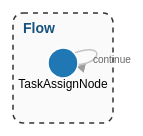
D3 v7 page, settled after 480 driven frames (8 s of simulated time); the page loaded 1 data file(s).


        // Load data from file
        d3.json("task_assign.json").then(data => {
            const svg = d3.select("#graph");
            const width = window.innerWidth;
            const height = window.innerHeight;
            
            // Define arrow markers for links
            svg.append("defs").append("marker")
                .attr("id", "arrowhead")
                .attr("viewBox", "0 -5 10 10")
                .attr("refX", 25) // Position the arrow away from the target node
                .attr("refY", 0)
                .attr("orient", "auto")
                .attr("markerWidth", 6)
                .attr("markerHeight", 6)
                .attr("xoverflow", "visible")
                .append("path")
                .attr("d", "M 0,-5 L 10,0 L 0,5")
                .attr("fill", "#999");
                
            // Define thicker arrow markers for group links
            svg.append("defs").append("marker")
                .attr("id", "group-arrowhead")
                .attr("viewBox", "0 -5 10 10")
                .attr("refX", 3) // Position at the boundary of the group
                .attr("refY", 0)
                .attr("orient", "auto")
                .attr("markerWidth", 8)
                .attr("markerHeight", 8)
                .attr("xoverflow", "visible")
                .append("path")
                .attr("d", "M 0,-5 L 10,0 L 0,5")
                .attr("fill", "#333");
            
            // Color scale for node groups
            const color = d3.scaleOrdinal(d3.schemeCategory10);
            
            // Process the data to identify groups
            const groups = {};
            data.nodes.forEach(node => {
                if (node.group > 0) {
                    if (!groups[node.group]) {
                        // Use the flow name instead of generic "Group X"
                        const flowName = data.flows && data.flows[node.group] ? data.flows[node.group] : `Flow ${node.group}`;
                        groups[node.group] = {
                            id: node.group,
                            name: flowName,
                            nodes: [],
                            x: 0,
                            y: 0,
                            width: 0,
                            height: 0
                        };
                    }
                    groups[node.group].nodes.push(node);
                }
            });
            
            // Create a force simulation
            const simulation = d3.forceSimulation(data.nodes)
                // Controls the distance between connected nodes
                .force("link", d3.forceLink(data.links).id(d => d.id).distance(100))
                // Controls how nodes repel each other - lower values bring nodes closer
                .force("charge", d3.forceManyBody().strength(-30))
                // Centers the entire graph in the SVG
                .force("center", d3.forceCenter(width / 2, height / 2))
                // Prevents nodes from overlapping - acts like a minimum distance
                .force("collide", d3.forceCollide().radius(50));
            
            // Group forces - create a force to keep nodes in the same group closer together
            // This creates the effect of nodes clustering within their group boxes
            const groupForce = alpha => {
                for (let i = 0; i < data.nodes.length; i++) {
                    const node = data.nodes[i];
                    if (node.group > 0) {
                        const group = groups[node.group];
                        if (group && group.nodes.length > 1) {
                            // Calculate center of group
                            let centerX = 0, centerY = 0;
                            group.nodes.forEach(n => {
                                centerX += n.x || 0;
                                centerY += n.y || 0;
                            });
                            centerX /= group.nodes.length;
                            centerY /= group.nodes.length;
                            
                            // Move nodes toward center
                            const k = alpha * 0.3; // Increased from 0.1 to 0.3
                            node.vx += (centerX - node.x) * k;
                            node.vy += (centerY - node.y) * k;
                        }
                    }
                }
            };
            
            // Additional force to position groups in a more organized layout (like in the image)
            // This arranges the groups horizontally/vertically based on their connections
            const groupLayoutForce = alpha => {
                // Get group centers
                const groupCenters = Object.values(groups).map(g => {
                    return { id: g.id, cx: 0, cy: 0 };
                });
                
                // Calculate current center positions
                Object.values(groups).forEach(g => {
                    if (g.nodes.length > 0) {
                        let cx = 0, cy = 0;
                        g.nodes.forEach(n => {
                            cx += n.x || 0;
                            cy += n.y || 0;
                        });
                        
                        const groupCenter = groupCenters.find(gc => gc.id === g.id);
                        if (groupCenter) {
                            groupCenter.cx = cx / g.nodes.length;
                            groupCenter.cy = cy / g.nodes.length;
                        }
                    }
                });
                
                // Apply forces to position groups
                const k = alpha * 0.05;
                
                // Try to position groups in a more structured way
                // Adjust these values to change the overall layout
                for (let i = 0; i < data.group_links.length; i++) {
                    const link = data.group_links[i];
                    const source = groupCenters.find(g => g.id === link.source);
                    const target = groupCenters.find(g => g.id === link.target);
                    
                    if (source && target) {
                        // Add a horizontal force to align groups
                        const desiredDx = 300; // Desired horizontal distance between linked groups
                        const dx = target.cx - source.cx;
                        const diff = desiredDx - Math.abs(dx);
                        
                        // Apply forces to group nodes
                        groups[source.id].nodes.forEach(n => {
                            if (dx > 0) {
                                n.vx -= diff * k;
                            } else {
                                n.vx += diff * k;
                            }
                        });
                        
                        groups[target.id].nodes.forEach(n => {
                            if (dx > 0) {
                                n.vx += diff * k;
                            } else {
                                n.vx -= diff * k;
                            }
                        });
                    }
                }
            };
            
            simulation.force("group", groupForce);
            simulation.force("groupLayout", groupLayoutForce);
            
            // Create links with arrow paths instead of lines
            const link = svg.append("g")
                .attr("class", "links")
                .selectAll("path")
                .data(data.links)
                .enter()
                .append("path")
                .attr("stroke-width", 2)
                .attr("stroke", "#999")
                .attr("marker-end", "url(#arrowhead)");  // Add the arrowhead marker
            
            // Create group containers (drawn before nodes)
            const groupContainers = svg.append("g")
                .attr("class", "groups")
                .selectAll("rect")
                .data(Object.values(groups))
                .enter()
                .append("rect")
                .attr("class", "group-container")
                .attr("fill", d => d3.color(color(d.id)).copy({opacity: 0.2}));
            
            // Create group links between flows
            const groupLink = svg.append("g")
                .attr("class", "group-links")
                .selectAll("path")
                .data(data.group_links || [])
                .enter()
                .append("path")
                .attr("stroke-width", 2)
                .attr("stroke", "#333")
                .attr("marker-end", "url(#group-arrowhead)");
                
            // Create group link labels
            const groupLinkLabel = svg.append("g")
                .attr("class", "group-link-labels")
                .selectAll("text")
                .data(data.group_links || [])
                .enter()
                .append("text")
                .text(d => d.action)
                .attr("font-size", "11px")
                .attr("font-weight", "bold")
                .attr("fill", "#333");
            
            // Create group labels
            const groupLabels = svg.append("g")
                .attr("class", "group-labels")
                .selectAll("text")
                .data(Object.values(groups))
                .enter()
                .append("text")
                .attr("class", "group-label")
                .text(d => d.name)  // Now using the proper flow name
                .attr("fill", d => d3.color(color(d.id)).darker());
            
            // Create link labels
            const linkLabel = svg.append("g")
                .attr("class", "link-labels")
                .selectAll("text")
                .data(data.links)
                .enter()
                .append("text")
                .text(d => d.action)
                .attr("font-size", "10px")
                .attr("fill", "#666");
            
            // Create nodes
            const node = svg.append("g")
                .attr("class", "nodes")
                .selectAll("circle")
                .data(data.nodes)
                .enter()
                .append("circle")
                .attr("r", 15)
                .attr("fill", d => color(d.group))
                .call(d3.drag()
                    .on("start", dragstarted)
                    .on("drag", dragged)
                    .on("end", dragended));
            
            // Create node labels
            const nodeLabel = svg.append("g")
                .attr("class", "node-labels")
                .selectAll("text")
                .data(data.nodes)
                .enter()
                .append("text")
                .text(d => d.name)
                .attr("text-anchor", "middle")
                .attr("dy", 25);
            
            // Add tooltip on hover
            node.append("title")
                .text(d => d.name);
            
            // Update positions on each tick
            simulation.on("tick", () => {
                // Update links with curved paths for bidirectional connections
                link.attr("d", d => {
                    // Handle self-referencing links with a water-drop shape
                    if (d.source === d.target) {
                        const nodeX = d.source.x;
                        const nodeY = d.source.y;
                        const offsetX = 40;
                        const offsetY = 10;
                        const controlOffset = 50;
                        
                        // Create a water-drop shaped path
                        return `M ${nodeX},${nodeY - 5}
                                C ${nodeX + controlOffset},${nodeY - 30} 
                                  ${nodeX + offsetX},${nodeY + offsetY} 
                                  ${nodeX},${nodeY}`;
                    }
                    
                    // Check if there's a reverse connection
                    const isReverse = data.links.some(l => 
                        l.source === d.target && l.target === d.source
                    );
                    
                    // If it's part of a bidirectional connection, curve the path
                    if (isReverse) {
                        const dx = d.target.x - d.source.x;
                        const dy = d.target.y - d.source.y;
                        const dr = Math.sqrt(dx * dx + dy * dy) * 0.9;
                        
                        return `M${d.source.x},${d.source.y}A${dr},${dr} 0 0,1 ${d.target.x},${d.target.y}`;
                    }
                    
                    // For unidirectional connections, use straight lines
                    return `M${d.source.x},${d.source.y} L${d.target.x},${d.target.y}`;
                });
                
                // Update nodes
                node
                    .attr("cx", d => d.x)
                    .attr("cy", d => d.y);
                
                // Update node labels
                nodeLabel
                    .attr("x", d => d.x)
                    .attr("y", d => d.y);
                
                // Position link labels with offset for bidirectional connections
                linkLabel.attr("x", d => {
                    // Handle self-referencing links
                    if (d.source === d.target) {
                        return d.source.x + 30;
                    }
                    
                    // Check if there's a reverse connection
                    const reverseLink = data.links.find(l => 
                        l.source === d.target && l.target === d.source
                    );
                    
                    // If it's part of a bidirectional connection, offset the label
                    if (reverseLink) {
                        const dx = d.target.x - d.source.x;
                        const dy = d.target.y - d.source.y;
                        // Calculate perpendicular offset
                        const length = Math.sqrt(dx * dx + dy * dy);
                        const offsetX = -dy / length * 10; // Perpendicular offset
                        
                        return (d.source.x + d.target.x) / 2 + offsetX;
                    }
                    
                    // For unidirectional connections, use midpoint
                    return (d.source.x + d.target.x) / 2;
                })
                .attr("y", d => {
                    // Handle self-referencing links
                    if (d.source === d.target) {
                        return d.source.y;
                    }
                    
                    // Check if there's a reverse connection
                    const reverseLink = data.links.find(l => 
                        l.source === d.target && l.target === d.source
                    );
                    
                    // If it's part of a bidirectional connection, offset the label
                    if (reverseLink) {
                        const dx = d.target.x - d.source.x;
                        const dy = d.target.y - d.source.y;
                        // Calculate perpendicular offset
                        const length = Math.sqrt(dx * dx + dy * dy);
                        const offsetY = dx / length * 10; // Perpendicular offset
                        
                        return (d.source.y + d.target.y) / 2 + offsetY;
                    }
                    
                    // For unidirectional connections, use midpoint
                    return (d.source.y + d.target.y) / 2;
                });
                
                // Update group containers
                groupContainers.each(function(d) {
                    // If there are nodes in this group
                    if (d.nodes.length > 0) {
                        let minX = Infinity, minY = Infinity, maxX = -Infinity, maxY = -Infinity;
                        
                        // Find the bounding box for all nodes in the group
                        d.nodes.forEach(n => {
                            minX = Math.min(minX, n.x - 30);
                            minY = Math.min(minY, n.y - 30);
                            maxX = Math.max(maxX, n.x + 30);
                            maxY = Math.max(maxY, n.y + 40); // Extra space for labels
                        });
                        
                        // Add padding
                        const padding = 20;
                        minX -= padding;
                        minY -= padding;
                        maxX += padding;
                        maxY += padding;
                        
                        // Save group dimensions
                        d.x = minX;
                        d.y = minY;
                        d.width = maxX - minX;
                        d.height = maxY - minY;
                        d.centerX = minX + d.width / 2;
                        d.centerY = minY + d.height / 2;
                        
                        // Set position and size of the group container
                        d3.select(this)
                            .attr("x", minX)
                            .attr("y", minY)
                            .attr("width", d.width)
                            .attr("height", d.height);
                        
                        // Update group label position (top-left of group)
                        groupLabels.filter(g => g.id === d.id)
                            .attr("x", minX + 10)
                            .attr("y", minY + 20);
                    }
                });
                
                // Update group links between flows
                groupLink.attr("d", d => {
                    const sourceGroup = groups[d.source];
                    const targetGroup = groups[d.target];
                    
                    if (!sourceGroup || !targetGroup) return "";
                    
                    // Find intersection points with group boundaries
                    // This ensures links connect to the group's border rather than its center
                    
                    // Calculate centers of groups
                    const sx = sourceGroup.centerX;
                    const sy = sourceGroup.centerY;
                    const tx = targetGroup.centerX;
                    const ty = targetGroup.centerY;
                    
                    // Calculate angle between centers - used to find intersection points
                    const angle = Math.atan2(ty - sy, tx - sx);
                    
                    // Calculate intersection points with source group borders
                    // We cast a ray from center in the direction of the target
                    let sourceX, sourceY;
                    const cosA = Math.cos(angle);
                    const sinA = Math.sin(angle);
                    
                    // Check intersection with horizontal borders (top and bottom)
                    const ts_top = (sourceGroup.y - sy) / sinA;
                    const ts_bottom = (sourceGroup.y + sourceGroup.height - sy) / sinA;
                    
                    // Check intersection with vertical borders (left and right)
                    const ts_left = (sourceGroup.x - sx) / cosA;
                    const ts_right = (sourceGroup.x + sourceGroup.width - sx) / cosA;
                    
                    // Use the closest positive intersection (first hit with the boundary)
                    let t_source = Infinity;
                    if (ts_top > 0) t_source = Math.min(t_source, ts_top);
                    if (ts_bottom > 0) t_source = Math.min(t_source, ts_bottom);
                    if (ts_left > 0) t_source = Math.min(t_source, ts_left);
                    if (ts_right > 0) t_source = Math.min(t_source, ts_right);
                    
                    // Target group: Find intersection in the opposite direction
                    // We cast a ray from target center toward the source
                    let targetX, targetY;
                    const oppositeAngle = angle + Math.PI;
                    const cosOpp = Math.cos(oppositeAngle);
                    const sinOpp = Math.sin(oppositeAngle);
                    
                    // Check intersections for target group
                    const tt_top = (targetGroup.y - ty) / sinOpp;
                    const tt_bottom = (targetGroup.y + targetGroup.height - ty) / sinOpp;
                    const tt_left = (targetGroup.x - tx) / cosOpp;
                    const tt_right = (targetGroup.x + targetGroup.width - tx) / cosOpp;
                    
                    // Use the closest positive intersection
                    let t_target = Infinity;
                    if (tt_top > 0) t_target = Math.min(t_target, tt_top);
                    if (tt_bottom > 0) t_target = Math.min(t_target, tt_bottom);
                    if (tt_left > 0) t_target = Math.min(t_target, tt_left);
                    if (tt_right > 0) t_target = Math.min(t_target, tt_right);
                    
                    // Calculate actual border points using parametric equation:
                    // point = center + t * direction
                    if (t_source !== Infinity) {
                        sourceX = sx + cosA * t_source;
                        sourceY = sy + sinA * t_source;
                    } else {
                        sourceX = sx;
                        sourceY = sy;
                    }
                    
                    if (t_target !== Infinity) {
                        targetX = tx + cosOpp * t_target;
                        targetY = ty + sinOpp * t_target;
                    } else {
                        targetX = tx;
                        targetY = ty;
                    }
                    
                    // Create a straight line between the border points
                    return `M${sourceX},${sourceY} L${targetX},${targetY}`;
                });
                
                // Update group link labels
                groupLinkLabel.attr("x", d => {
                    const sourceGroup = groups[d.source];
                    const targetGroup = groups[d.target];
                    if (!sourceGroup || !targetGroup) return 0;
                    return (sourceGroup.centerX + targetGroup.centerX) / 2;
                })
                .attr("y", d => {
                    const sourceGroup = groups[d.source];
                    const targetGroup = groups[d.target];
                    if (!sourceGroup || !targetGroup) return 0;
                    return (sourceGroup.centerY + targetGroup.centerY) / 2 - 10;
                });
            });
            
            // Drag functions
            function dragstarted(event, d) {
                if (!event.active) simulation.alphaTarget(0.3).restart();
                d.fx = d.x;
                d.fy = d.y;
            }
            
            function dragged(event, d) {
                d.fx = event.x;
                d.fy = event.y;
            }
            
            function dragended(event, d) {
                if (!event.active) simulation.alphaTarget(0);
                d.fx = null;
                d.fy = null;
            }
        });
    

### data: task_assign.json
{
 "nodes": [
  {
   "id": 2,
   "name": "TaskAssignNode",
   "group": 1
  }
 ],
 "links": [
  {
   "source": 2,
   "target": 2,
   "action": "continue"
  }
 ],
 "group_links": [],
 "flows": {
  "1": "Flow"
 }
}